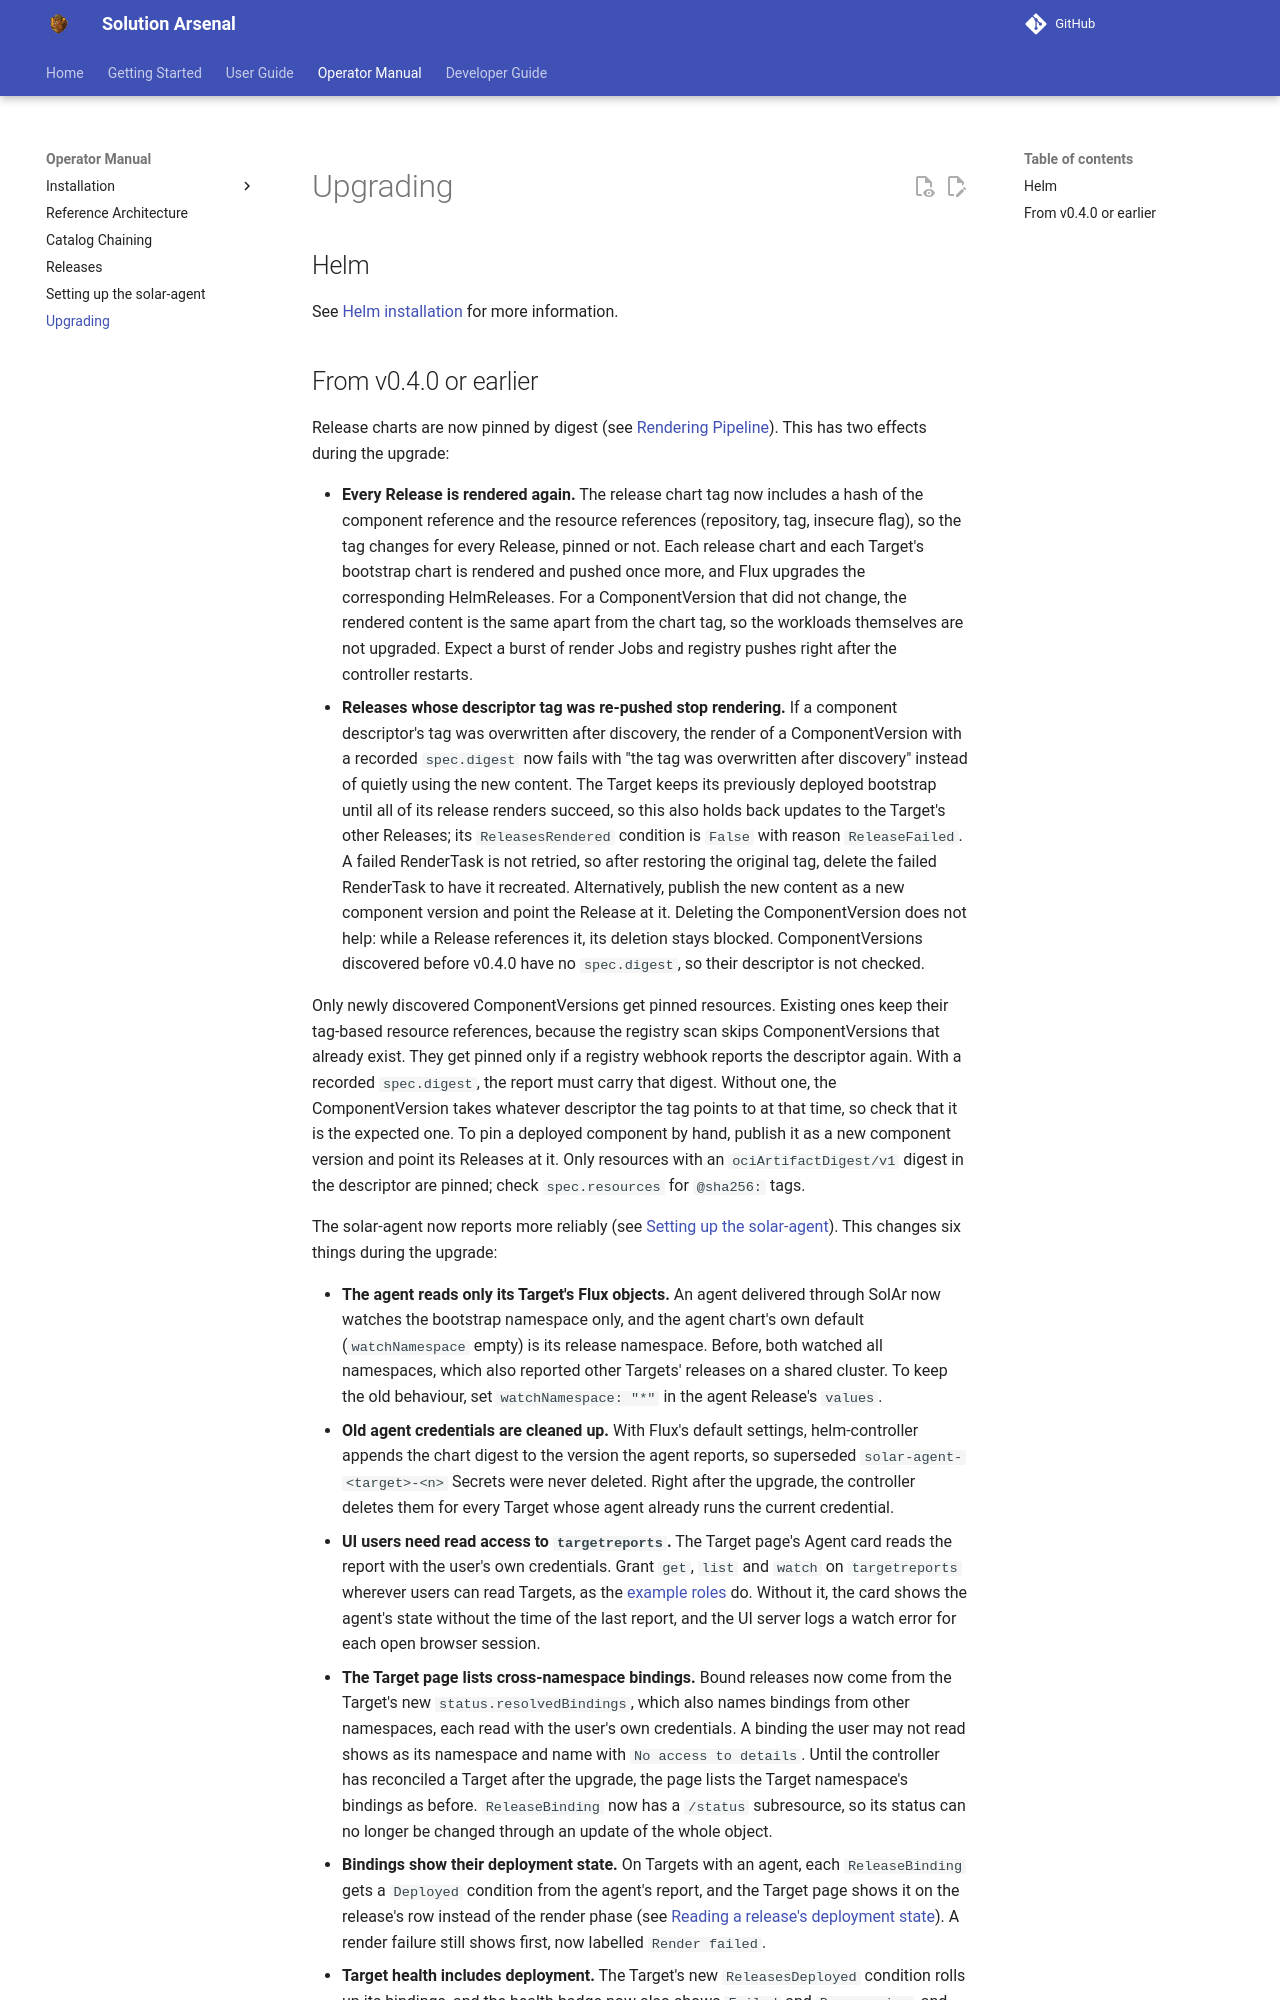

repository: opendefensecloud/solution-arsenal · page: develop/operator-manual/upgrading/index.html · generator: mkdocs

# Upgrading

## Helm

See [Helm installation](./installation/helm.md#upgrading) for more information.

## From v0.4.0 or earlier

Release charts are now pinned by digest (see [Rendering Pipeline](../developer-guide/rendering-pipeline.md#stage-1-release-rendertasks)). This has two effects during the upgrade:

- **Every Release is rendered again.** The release chart tag now includes a hash of the component reference and the resource references (repository, tag, insecure flag), so the tag changes for every Release, pinned or not. Each release chart and each Target's bootstrap chart is rendered and pushed once more, and Flux upgrades the corresponding HelmReleases. For a ComponentVersion that did not change, the rendered content is the same apart from the chart tag, so the workloads themselves are not upgraded. Expect a burst of render Jobs and registry pushes right after the controller restarts.
- **Releases whose descriptor tag was re-pushed stop rendering.** If a component descriptor's tag was overwritten after discovery, the render of a ComponentVersion with a recorded `spec.digest` now fails with "the tag was overwritten after discovery" instead of quietly using the new content. The Target keeps its previously deployed bootstrap until all of its release renders succeed, so this also holds back updates to the Target's other Releases; its `ReleasesRendered` condition is `False` with reason `ReleaseFailed`. A failed RenderTask is not retried, so after restoring the original tag, delete the failed RenderTask to have it recreated. Alternatively, publish the new content as a new component version and point the Release at it. Deleting the ComponentVersion does not help: while a Release references it, its deletion stays blocked. ComponentVersions discovered before v0.4.0 have no `spec.digest`, so their descriptor is not checked.

Only newly discovered ComponentVersions get pinned resources. Existing ones keep their tag-based resource references, because the registry scan skips ComponentVersions that already exist. They get pinned only if a registry webhook reports the descriptor again. With a recorded `spec.digest`, the report must carry that digest. Without one, the ComponentVersion takes whatever descriptor the tag points to at that time, so check that it is the expected one. To pin a deployed component by hand, publish it as a new component version and point its Releases at it. Only resources with an `ociArtifactDigest/v1` digest in the descriptor are pinned; check `spec.resources` for `@sha256:` tags.

The solar-agent now reports more reliably (see [Setting up the solar-agent](./solar-agent.md#agent-liveness)). This changes six things during the upgrade:
